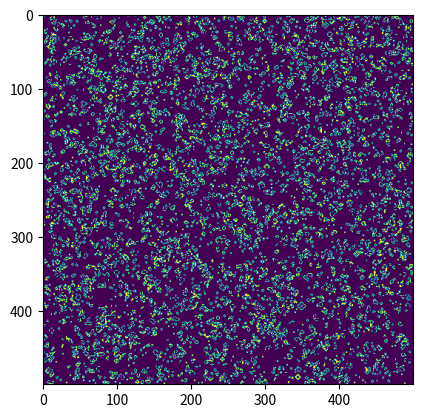

Write the Python code that produced this figure. (Note: this script raises an exception after producing the figure.)
import matplotlib.pyplot as plt
import numpy as np
from scipy import ndimage
from matplotlib.animation import FuncAnimation

grid = np.random.randint(2, size=(500,500)) #creates 500x500 numpy array with random assortment of ones and zeros

kernel = np.array([[1,1,1], #computes the weighted sum of the eight neighbors (with weights=1)), excluding the target cell (weight=0)
                   [1,0,1],
                   [1,1,1]])

fig, ax = plt.subplots() #creates figure

def next_gen(arr):
    """
    This function applies Conway's rules and creates the next generation.
    """
    sum_of_neighbors = ndimage.convolve(grid, kernel, mode='constant') #computes the sum of the eight neighbors of each cell
    born = (sum_of_neighbors==3) & (grid==0) #rule if dead cell has 3 alive neighbors it becomes alive
    die = ((sum_of_neighbors<2) | (sum_of_neighbors>3)) & (grid==1) #rule if live cell does not have exactly 2 or 3 live neighbors it dies
    grid[born] = 1 #apply the rules to the grid
    grid[die] = 0
    ax.imshow(grid,cmap='viridis') #shows image of numpy array holding the state of the environment
    ax.grid(False)
    
animation = FuncAnimation(fig, next_gen, interval=10, frames=100) #animates the game
#plt.show()
animation.save('assignment4a.mpg', writer='ffmpeg')